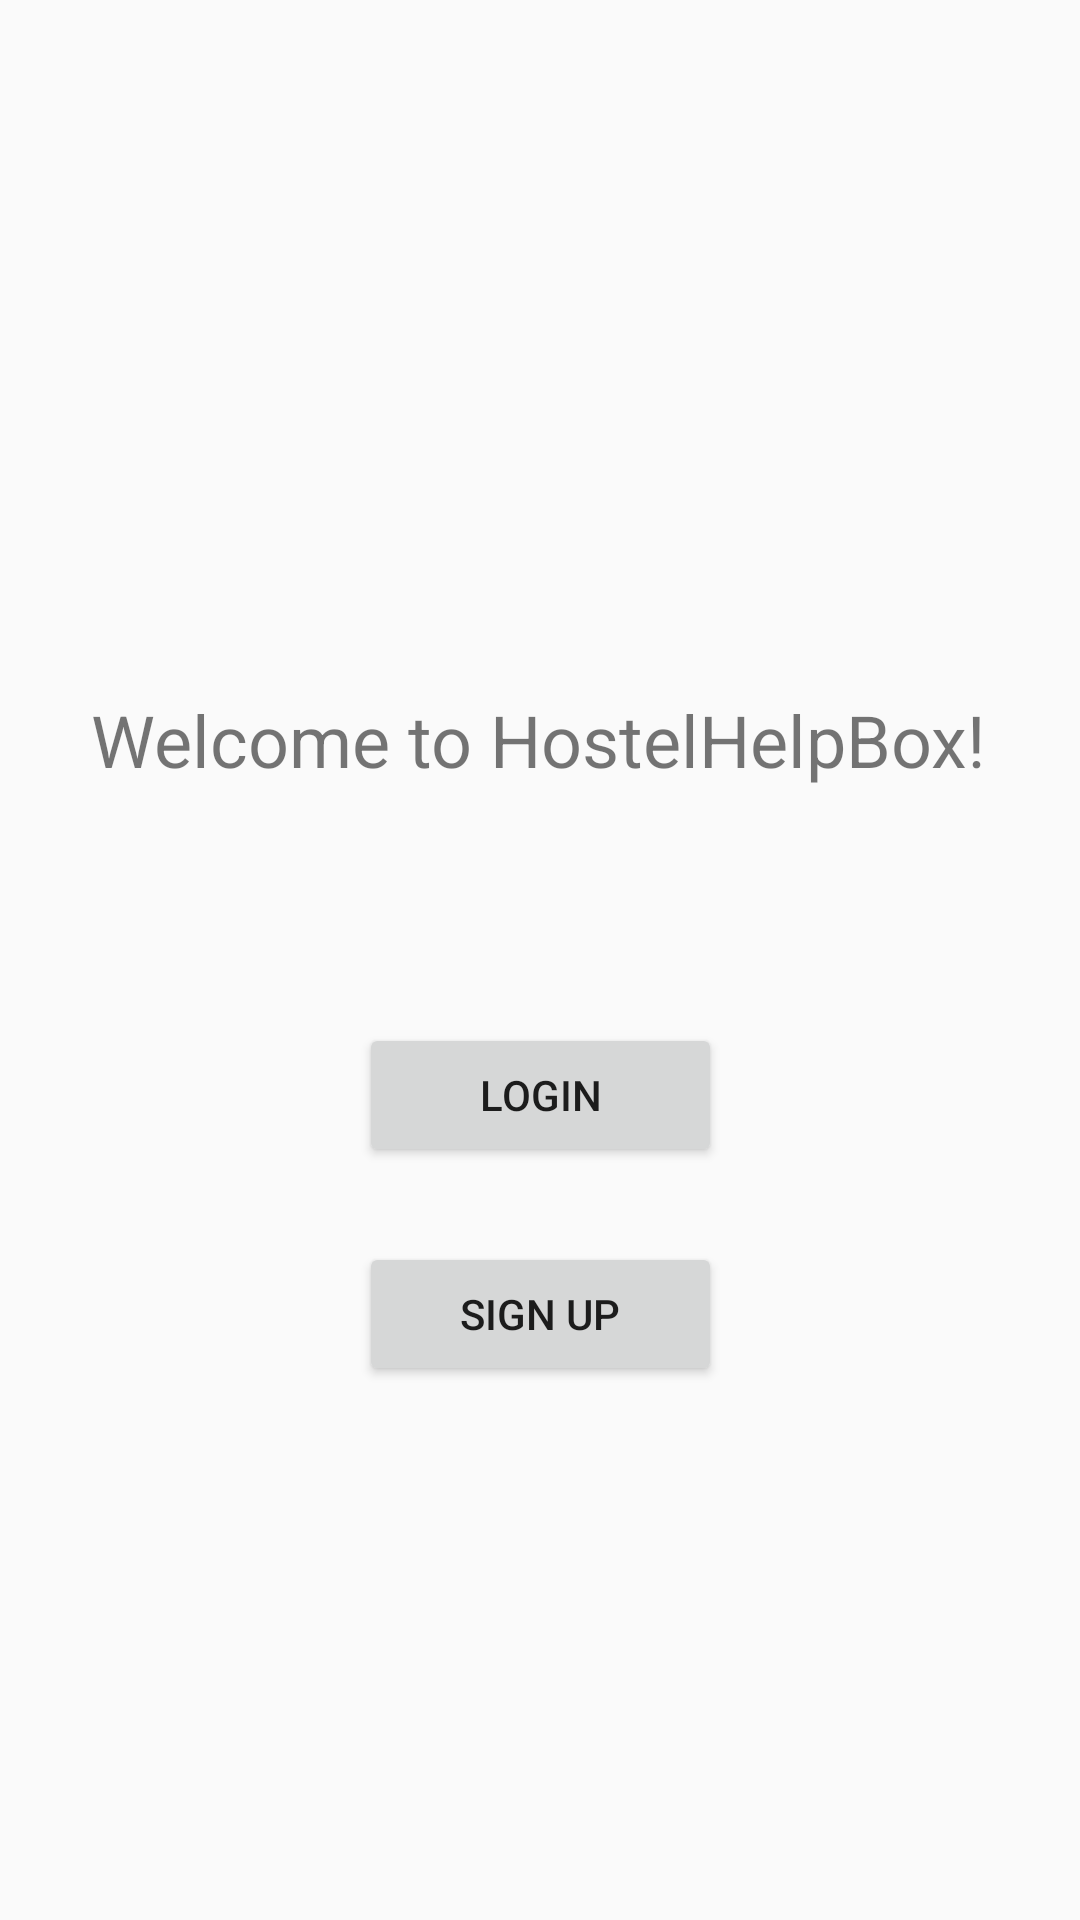

Layout XML and referenced resources for this Android screen:
<!-- AndroidManifest.xml: application theme AppTheme -->
<!-- res/layout/activity_main.xml -->
<?xml version="1.0" encoding="utf-8"?>
<android.support.constraint.ConstraintLayout xmlns:android="http://schemas.android.com/apk/res/android"
xmlns:app="http://schemas.android.com/apk/res-auto"
xmlns:tools="http://schemas.android.com/tools"
android:layout_width="match_parent"
android:layout_height="match_parent"
android:background="@drawable/background2"
tools:context=".MainActivity">

<TextView
    android:layout_width="wrap_content"
    android:layout_height="wrap_content"
    android:text="Welcome to HostelHelpBox!"
    android:textSize="24sp"
    app:layout_constraintBottom_toBottomOf="parent"
    app:layout_constraintHorizontal_bias="0.496"
    app:layout_constraintLeft_toLeftOf="parent"
    app:layout_constraintRight_toRightOf="parent"
    app:layout_constraintTop_toTopOf="parent"
    app:layout_constraintVertical_bias="0.379" />

<Button
    android:id="@+id/btnLogin"
    android:layout_width="121dp"
    android:layout_height="wrap_content"
    android:layout_marginStart="145dp"
    android:layout_marginTop="341dp"
    android:layout_marginEnd="145dp"
    android:text="Login"
    app:layout_constraintEnd_toEndOf="parent"
    app:layout_constraintStart_toStartOf="parent"
    app:layout_constraintTop_toTopOf="parent" />

<Button
    android:id="@+id/btnSignup"
    android:layout_width="121dp"
    android:layout_height="wrap_content"
    android:layout_marginStart="145dp"
    android:layout_marginTop="414dp"
    android:layout_marginEnd="145dp"
    android:text="Sign up"
    app:layout_constraintEnd_toEndOf="parent"
    app:layout_constraintStart_toStartOf="parent"
    app:layout_constraintTop_toTopOf="parent" />

</android.support.constraint.ConstraintLayout>

    
    
    
    
    
    
    

    
    
    
    
    
    
    
    

    
<!-- resources referenced by this layout -->
<resources>
  <style name="AppTheme" parent="Theme.AppCompat.Light.DarkActionBar">
          
          
          <item name="colorPrimary">@color/colorPrimaryDark</item>
          <item name="colorPrimaryDark">@color/colorPrimaryDark</item>
          <item name="colorAccent">@color/colorAccent</item>
      </style>
  <color name="colorPrimaryDark">#2f333f</color>
  <color name="colorAccent">#FF4081</color>
</resources>
